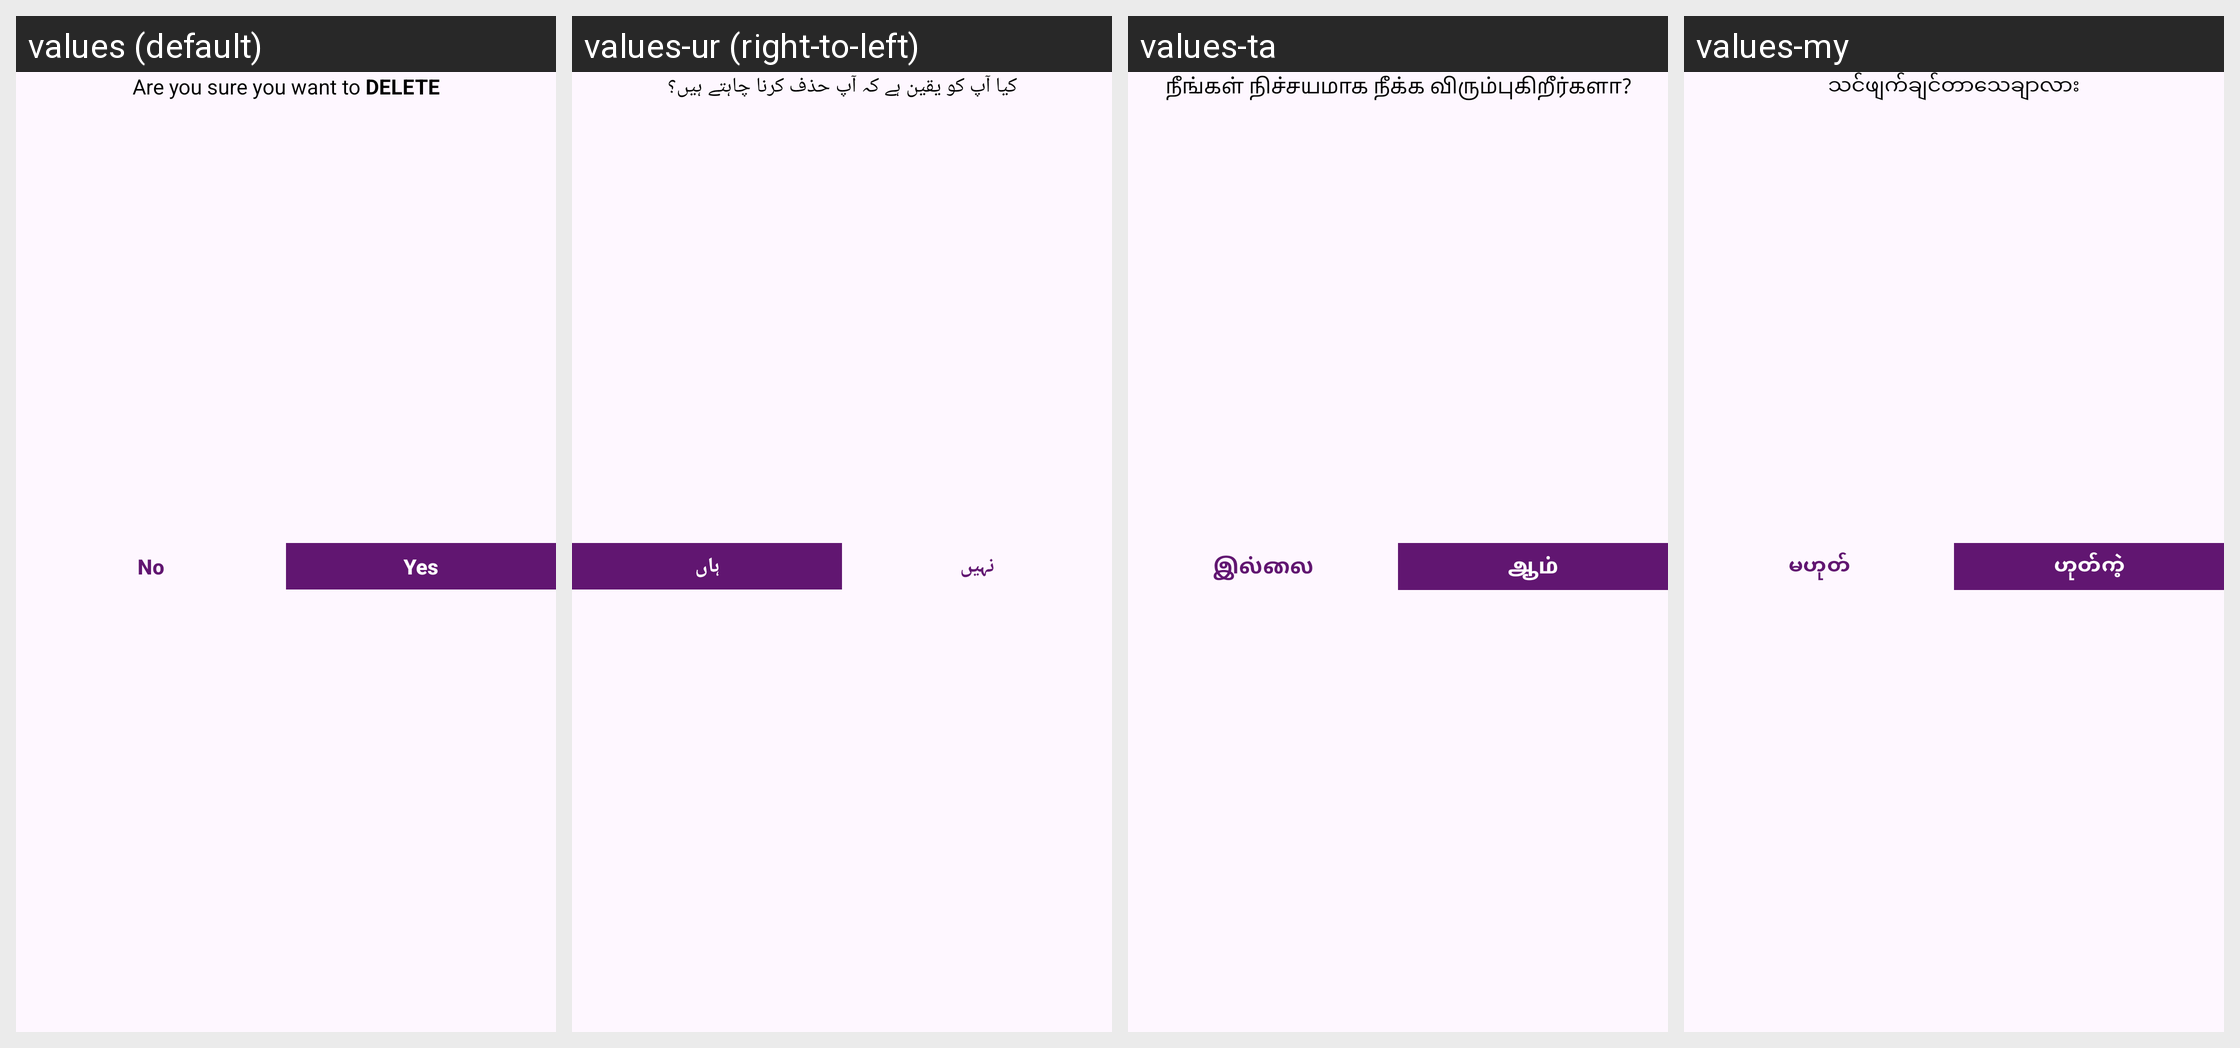

Translations of the strings shown on this Android screen, per locale in the grid:
Android screen res/layout/delete_task_dialog_layout.xml rendered under 4 locales, left to right: values (default), values-ur (right-to-left), values-ta, values-my. Device: Nexus 5 (rendered at 1080×1920; each locale shown at half size, 540×960, under a caption strip naming it); theme Theme.ToDoList.
Other locales in the repository, not shown: values-af, values-ar, values-bg, values-bho, values-bn, values-cs, values-da, values-de, values-el, values-es, values-fa, values-fi, values-fr, values-gn, values-ha, values-hi, values-hu, values-id, values-it, values-iw, values-ja, values-ko, values-mr, values-ms, values-nl, values-om, values-pl, values-pt, values-qu, values-ro, values-ru, values-sr, values-sv, values-sw, values-te, values-th, values-tl, values-tr, values-uk, values-vi, values-yo, values-zh-rCN, values-zh-rTW, values-zu.
Strings drawn on this screen, with the default value and each locale's value (text and hints the layout hard-codes, and strings that could not be matched under every locale, appear in the picture but are not listed):

are_you_sure_you_want_to_delete_text
  values: Are you sure you want to DELETE
  values-ur: کیا آپ کو یقین ہے کہ آپ حذف کرنا چاہتے ہیں؟
  values-ta: நீங்கள் நிச்சயமாக நீக்க விரும்புகிறீர்களா?
  values-my: သင်ဖျက်ချင်တာသေချာလား

no_text
  values: No
  values-ur: نہیں
  values-ta: இல்லை
  values-my: မဟုတ်

yes_text
  values: Yes
  values-ur: ہاں
  values-ta: ஆம்
  values-my: ဟုတ်ကဲ့
